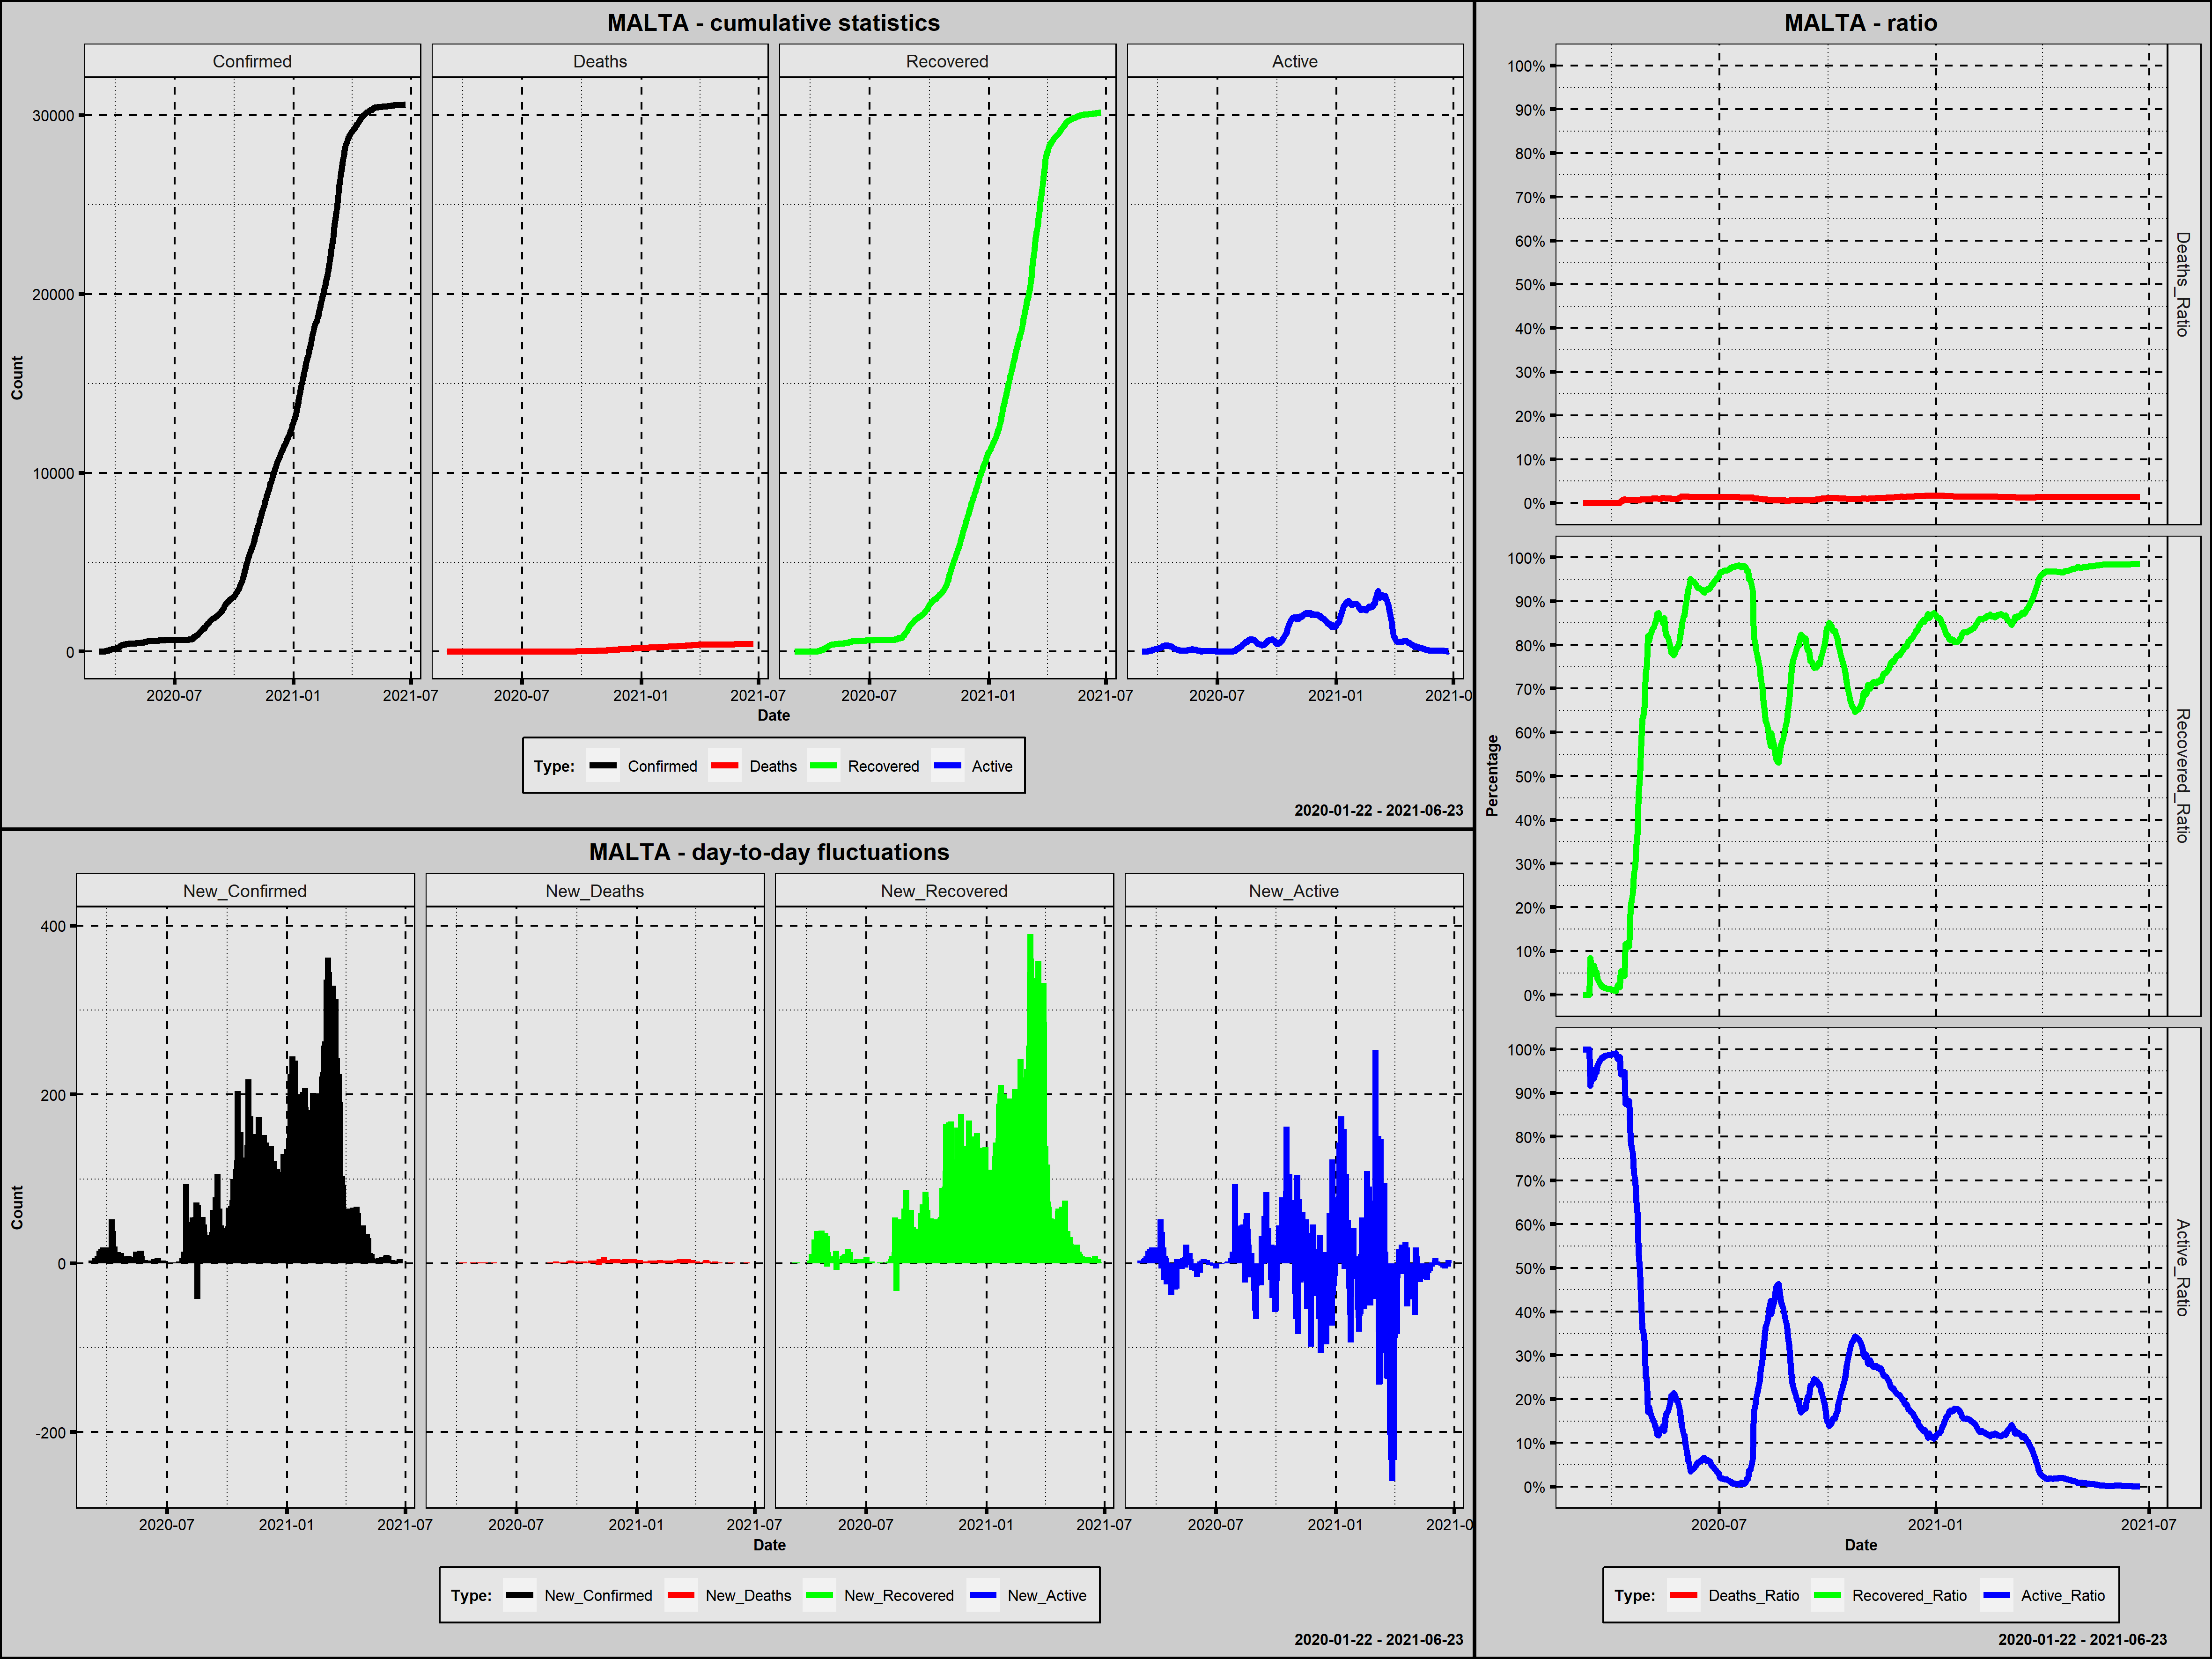

The data file committed next to this chart (first rows):
Country; Date; Confirmed; New_Confirmed; Deaths; New_Deaths; Recovered; New_Recovered; Active; New_Active; Year; Month; Day; Week_Day; Deaths_Ratio; Recovered_Ratio; Active_Ratio; 1_Confirmed; 100_Confirmed; New_Confirmed_Rank; New_Deaths_Rank; New_Recovered_Rank; New_Active_Rank
Malta; 2020-03-07; 3; 3; 0; 0; 0; 0; 3; 3; 2020; marzec; 7; sobota; 0,0000; 0,0000; 1,0000; 1; 0; 367,5; 335,5; 439,0; 189,5
Malta; 2020-03-08; 3; 0; 0; 0; 0; 0; 3; 0; 2020; marzec; 8; niedziela; 0,0000; 0,0000; 1,0000; 2; 0; 454,0; 335,5; 439,0; 230,0
Malta; 2020-03-09; 3; 0; 0; 0; 0; 0; 3; 0; 2020; marzec; 9; poniedziałek; 0,0000; 0,0000; 1,0000; 3; 0; 454,0; 335,5; 439,0; 230,0
Malta; 2020-03-10; 5; 2; 0; 0; 0; 0; 5; 2; 2020; marzec; 10; wtorek; 0,0000; 0,0000; 1,0000; 4; 0; 389,0; 335,5; 439,0; 197,0
Malta; 2020-03-11; 6; 1; 0; 0; 0; 0; 6; 1; 2020; marzec; 11; środa; 0,0000; 0,0000; 1,0000; 5; 0; 418,5; 335,5; 439,0; 209,5
Malta; 2020-03-12; 6; 0; 0; 0; 0; 0; 6; 0; 2020; marzec; 12; czwartek; 0,0000; 0,0000; 1,0000; 6; 0; 454,0; 335,5; 439,0; 230,0
Malta; 2020-03-13; 12; 6; 0; 0; 1; 1; 11; 5; 2020; marzec; 13; piątek; 0,0000; 0,0833; 0,9167; 7; 0; 332,5; 335,5; 396,0; 172,5
Malta; 2020-03-14; 18; 6; 0; 0; 1; 0; 17; 6; 2020; marzec; 14; sobota; 0,0000; 0,0556; 0,9444; 8; 0; 332,5; 335,5; 439,0; 164,5
Malta; 2020-03-15; 21; 3; 0; 0; 1; 0; 20; 3; 2020; marzec; 15; niedziela; 0,0000; 0,0476; 0,9524; 9; 0; 367,5; 335,5; 439,0; 189,5
Malta; 2020-03-16; 30; 9; 0; 0; 2; 1; 28; 8; 2020; marzec; 16; poniedziałek; 0,0000; 0,0667; 0,9333; 10; 0; 312,5; 335,5; 396,0; 151,0
Malta; 2020-03-17; 38; 8; 0; 0; 2; 0; 36; 8; 2020; marzec; 17; wtorek; 0,0000; 0,0526; 0,9474; 11; 0; 319,0; 335,5; 439,0; 151,0
Malta; 2020-03-18; 38; 0; 0; 0; 2; 0; 36; 0; 2020; marzec; 18; środa; 0,0000; 0,0526; 0,9474; 12; 0; 454,0; 335,5; 439,0; 230,0
Malta; 2020-03-19; 53; 15; 0; 0; 2; 0; 51; 15; 2020; marzec; 19; czwartek; 0,0000; 0,0377; 0,9623; 13; 0; 281,5; 335,5; 439,0; 114,0
Malta; 2020-03-20; 64; 11; 0; 0; 2; 0; 62; 11; 2020; marzec; 20; piątek; 0,0000; 0,0312; 0,9688; 14; 0; 301,5; 335,5; 439,0; 133,5
Malta; 2020-03-21; 73; 9; 0; 0; 2; 0; 71; 9; 2020; marzec; 21; sobota; 0,0000; 0,0274; 0,9726; 15; 0; 312,5; 335,5; 439,0; 144,5
Malta; 2020-03-22; 90; 17; 0; 0; 2; 0; 88; 17; 2020; marzec; 22; niedziela; 0,0000; 0,0222; 0,9778; 16; 0; 274,5; 335,5; 439,0; 109,0
Malta; 2020-03-23; 107; 17; 0; 0; 2; 0; 105; 17; 2020; marzec; 23; poniedziałek; 0,0000; 0,0187; 0,9813; 17; 1; 274,5; 335,5; 439,0; 109,0
Malta; 2020-03-24; 110; 3; 0; 0; 2; 0; 108; 3; 2020; marzec; 24; wtorek; 0,0000; 0,0182; 0,9818; 18; 2; 367,5; 335,5; 439,0; 189,5
Malta; 2020-03-25; 129; 19; 0; 0; 2; 0; 127; 19; 2020; marzec; 25; środa; 0,0000; 0,0155; 0,9845; 19; 3; 272,0; 335,5; 439,0; 100,5
Malta; 2020-03-26; 134; 5; 0; 0; 2; 0; 132; 5; 2020; marzec; 26; czwartek; 0,0000; 0,0149; 0,9851; 20; 4; 344,5; 335,5; 439,0; 172,5
Malta; 2020-03-27; 139; 5; 0; 0; 2; 0; 137; 5; 2020; marzec; 27; piątek; 0,0000; 0,0144; 0,9856; 21; 5; 344,5; 335,5; 439,0; 172,5
Malta; 2020-03-28; 149; 10; 0; 0; 2; 0; 147; 10; 2020; marzec; 28; sobota; 0,0000; 0,0134; 0,9866; 22; 6; 306,0; 335,5; 439,0; 139,0
Malta; 2020-03-29; 151; 2; 0; 0; 2; 0; 149; 2; 2020; marzec; 29; niedziela; 0,0000; 0,0132; 0,9868; 23; 7; 389,0; 335,5; 439,0; 197,0
Malta; 2020-03-30; 156; 5; 0; 0; 2; 0; 154; 5; 2020; marzec; 30; poniedziałek; 0,0000; 0,0128; 0,9872; 24; 8; 344,5; 335,5; 439,0; 172,5
Malta; 2020-03-31; 169; 13; 0; 0; 2; 0; 167; 13; 2020; marzec; 31; wtorek; 0,0000; 0,0118; 0,9882; 25; 9; 293,5; 335,5; 439,0; 123,5
Malta; 2020-04-01; 188; 19; 0; 0; 2; 0; 186; 19; 2020; kwiecień; 1; środa; 0,0000; 0,0106; 0,9894; 26; 10; 272,0; 335,5; 439,0; 100,5
Malta; 2020-04-02; 196; 8; 0; 0; 2; 0; 194; 8; 2020; kwiecień; 2; czwartek; 0,0000; 0,0102; 0,9898; 27; 11; 319,0; 335,5; 439,0; 151,0
Malta; 2020-04-03; 202; 6; 0; 0; 2; 0; 200; 6; 2020; kwiecień; 3; piątek; 0,0000; 0,0099; 0,9901; 28; 12; 332,5; 335,5; 439,0; 164,5
Malta; 2020-04-04; 213; 11; 0; 0; 2; 0; 211; 11; 2020; kwiecień; 4; sobota; 0,0000; 0,0094; 0,9906; 29; 13; 301,5; 335,5; 439,0; 133,5
Malta; 2020-04-05; 227; 14; 0; 0; 5; 3; 222; 11; 2020; kwiecień; 5; niedziela; 0,0000; 0,0220; 0,9780; 30; 14; 288,5; 335,5; 363,0; 133,5
Malta; 2020-04-06; 241; 14; 0; 0; 5; 0; 236; 14; 2020; kwiecień; 6; poniedziałek; 0,0000; 0,0207; 0,9793; 31; 15; 288,5; 335,5; 439,0; 118,5
Malta; 2020-04-07; 293; 52; 0; 0; 5; 0; 288; 52; 2020; kwiecień; 7; wtorek; 0,0000; 0,0171; 0,9829; 32; 16; 197,5; 335,5; 439,0; 51,5
Malta; 2020-04-08; 299; 6; 1; 1; 16; 11; 282; -6; 2020; kwiecień; 8; środa; 0,0033; 0,0535; 0,9431; 33; 17; 332,5; 160,5; 294,5; 321,0
Malta; 2020-04-09; 337; 38; 2; 1; 16; 0; 319; 37; 2020; kwiecień; 9; czwartek; 0,0059; 0,0475; 0,9466; 34; 18; 226,0; 160,5; 439,0; 71,5
Malta; 2020-04-10; 350; 13; 2; 0; 16; 0; 332; 13; 2020; kwiecień; 10; piątek; 0,0057; 0,0457; 0,9486; 35; 19; 293,5; 335,5; 439,0; 123,5
Malta; 2020-04-11; 370; 20; 3; 1; 16; 0; 351; 19; 2020; kwiecień; 11; sobota; 0,0081; 0,0432; 0,9486; 36; 20; 269,0; 160,5; 439,0; 100,5
Malta; 2020-04-12; 378; 8; 3; 0; 44; 28; 331; -20; 2020; kwiecień; 12; niedziela; 0,0079; 0,1164; 0,8757; 37; 21; 319,0; 335,5; 249,0; 382,0
Malta; 2020-04-13; 384; 6; 3; 0; 44; 0; 337; 6; 2020; kwiecień; 13; poniedziałek; 0,0078; 0,1146; 0,8776; 38; 22; 332,5; 335,5; 439,0; 164,5
Malta; 2020-04-14; 393; 9; 3; 0; 44; 0; 346; 9; 2020; kwiecień; 14; wtorek; 0,0076; 0,1120; 0,8804; 39; 23; 312,5; 335,5; 439,0; 144,5
Malta; 2020-04-15; 399; 6; 3; 0; 44; 0; 352; 6; 2020; kwiecień; 15; środa; 0,0075; 0,1103; 0,8822; 40; 24; 332,5; 335,5; 439,0; 164,5
Malta; 2020-04-16; 412; 13; 3; 0; 82; 38; 327; -25; 2020; kwiecień; 16; czwartek; 0,0073; 0,1990; 0,7937; 41; 25; 293,5; 335,5; 223,0; 394,5
Malta; 2020-04-17; 422; 10; 3; 0; 91; 9; 328; 1; 2020; kwiecień; 17; piątek; 0,0071; 0,2156; 0,7773; 42; 26; 306,0; 335,5; 304,0; 209,5
Malta; 2020-04-18; 426; 4; 3; 0; 99; 8; 324; -4; 2020; kwiecień; 18; sobota; 0,0070; 0,2324; 0,7606; 43; 27; 354,5; 335,5; 309,5; 301,0
Malta; 2020-04-19; 427; 1; 3; 0; 118; 19; 306; -18; 2020; kwiecień; 19; niedziela; 0,0070; 0,2763; 0,7166; 44; 28; 418,5; 335,5; 266,0; 374,5
Malta; 2020-04-20; 431; 4; 3; 0; 126; 8; 302; -4; 2020; kwiecień; 20; poniedziałek; 0,0070; 0,2923; 0,7007; 45; 29; 354,5; 335,5; 309,5; 301,0
Malta; 2020-04-21; 443; 12; 3; 0; 150; 24; 290; -12; 2020; kwiecień; 21; wtorek; 0,0068; 0,3386; 0,6546; 46; 30; 297,5; 335,5; 253,0; 350,0
Malta; 2020-04-22; 444; 1; 3; 0; 165; 15; 276; -14; 2020; kwiecień; 22; środa; 0,0068; 0,3716; 0,6216; 47; 31; 418,5; 335,5; 280,5; 358,5
Malta; 2020-04-23; 445; 1; 3; 0; 204; 39; 238; -38; 2020; kwiecień; 23; czwartek; 0,0067; 0,4584; 0,5348; 48; 32; 418,5; 335,5; 219,0; 413,5
Malta; 2020-04-24; 447; 2; 3; 0; 223; 19; 221; -17; 2020; kwiecień; 24; piątek; 0,0067; 0,4989; 0,4944; 49; 33; 389,0; 335,5; 266,0; 370,5
Malta; 2020-04-25; 448; 1; 4; 1; 249; 26; 195; -26; 2020; kwiecień; 25; sobota; 0,0089; 0,5558; 0,4353; 50; 34; 418,5; 160,5; 250,5; 397,5
Malta; 2020-04-26; 448; 0; 4; 0; 282; 33; 162; -33; 2020; kwiecień; 26; niedziela; 0,0089; 0,6295; 0,3616; 51; 35; 454,0; 335,5; 235,0; 408,0
Malta; 2020-04-27; 450; 2; 4; 0; 286; 4; 160; -2; 2020; kwiecień; 27; poniedziałek; 0,0089; 0,6356; 0,3556; 52; 36; 389,0; 335,5; 346,0; 266,0
Malta; 2020-04-28; 458; 8; 4; 0; 303; 17; 151; -9; 2020; kwiecień; 28; wtorek; 0,0087; 0,6616; 0,3297; 53; 37; 319,0; 335,5; 275,5; 338,5
Malta; 2020-04-29; 463; 5; 4; 0; 339; 36; 120; -31; 2020; kwiecień; 29; środa; 0,0086; 0,7322; 0,2592; 54; 38; 344,5; 335,5; 229,5; 405,5
Malta; 2020-04-30; 465; 2; 4; 0; 351; 12; 110; -10; 2020; kwiecień; 30; czwartek; 0,0086; 0,7548; 0,2366; 55; 39; 389,0; 335,5; 290,5; 343,0
Malta; 2020-05-01; 467; 2; 4; 0; 383; 32; 80; -30; 2020; maj; 1; piątek; 0,0086; 0,8201; 0,1713; 56; 40; 389,0; 335,5; 237,5; 403,0
Malta; 2020-05-02; 468; 1; 4; 0; 379; -4; 85; 5; 2020; maj; 2; sobota; 0,0085; 0,8098; 0,1816; 57; 41; 418,5; 335,5; 472,0; 172,5
Malta; 2020-05-03; 477; 9; 4; 0; 392; 13; 81; -4; 2020; maj; 3; niedziela; 0,0084; 0,8218; 0,1698; 58; 42; 312,5; 335,5; 287,5; 301,0
Malta; 2020-05-04; 480; 3; 4; 0; 399; 7; 77; -4; 2020; maj; 4; poniedziałek; 0,0083; 0,8312; 0,1604; 59; 43; 367,5; 335,5; 316,5; 301,0
Malta; 2020-05-05; 482; 2; 5; 1; 403; 4; 74; -3; 2020; maj; 5; wtorek; 0,0104; 0,8361; 0,1535; 60; 44; 389,0; 160,5; 346,0; 285,0
... 414 more rows
